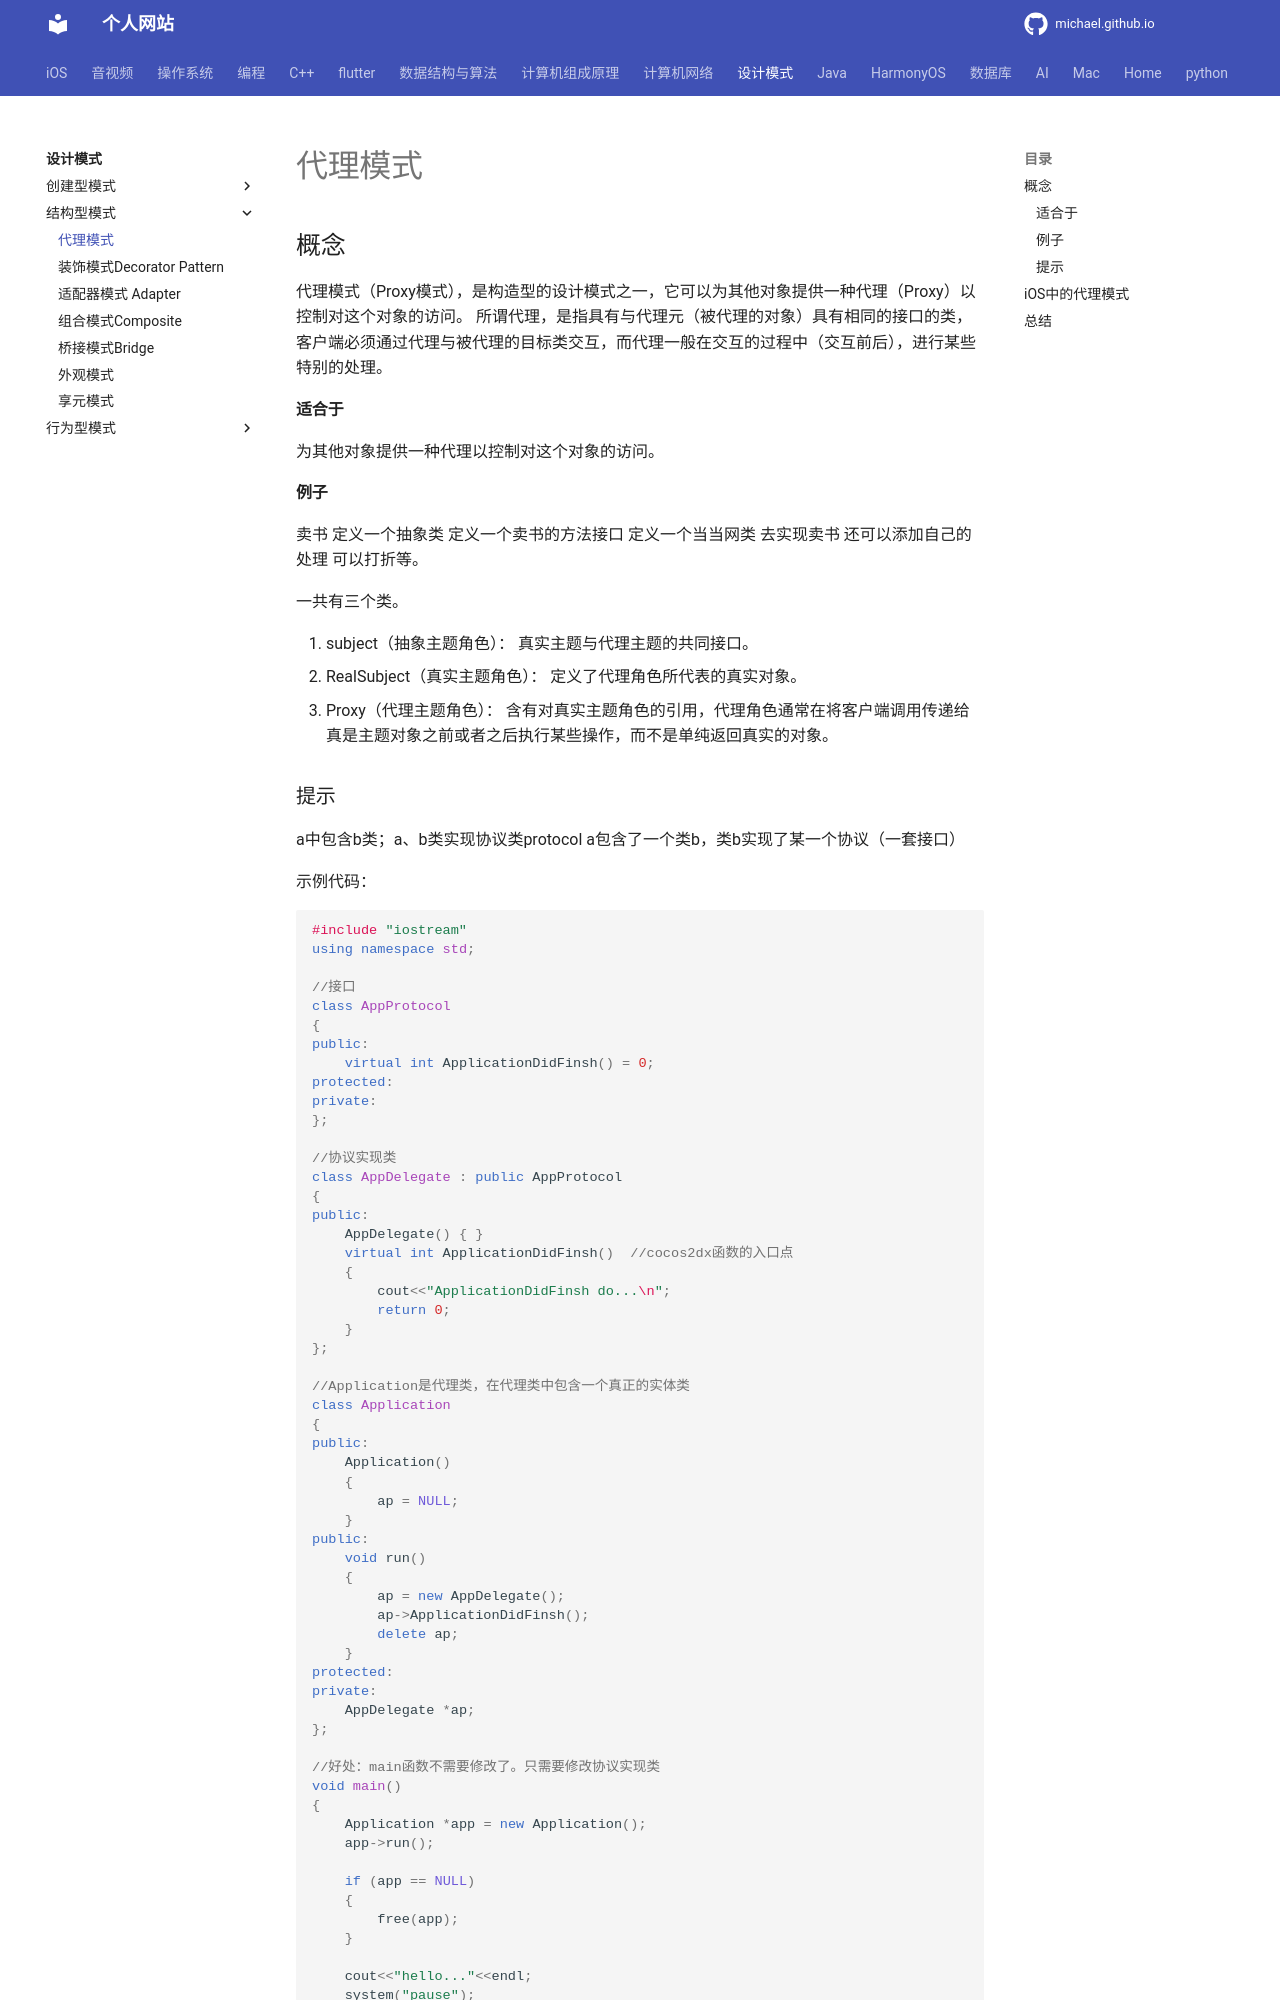

repository: michaelssman/michaelssman.github.io · page: 设计模式/结构型模式/代理模式Proxy/index.html · generator: mkdocs

# 代理模式

## 概念

代理模式（Proxy模式），是构造型的设计模式之一，它可以为其他对象提供一种代理（Proxy）以控制对这个对象的访问。	
所谓代理，是指具有与代理元（被代理的对象）具有相同的接口的类，客户端必须通过代理与被代理的目标类交互，而代理一般在交互的过程中（交互前后），进行某些特别的处理。

#### 适合于

为其他对象提供一种代理以控制对这个对象的访问。

#### 例子

卖书
定义一个抽象类 定义一个卖书的方法接口
定义一个当当网类 去实现卖书 还可以添加自己的处理 可以打折等。

一共有三个类。

1. subject（抽象主题角色）：
   	真实主题与代理主题的共同接口。
2. RealSubject（真实主题角色）：
   	定义了代理角色所代表的真实对象。 
3. Proxy（代理主题角色）：
   	含有对真实主题角色的引用，代理角色通常在将客户端调用传递给真是主题对象之前或者之后执行某些操作，而不是单纯返回真实的对象。
